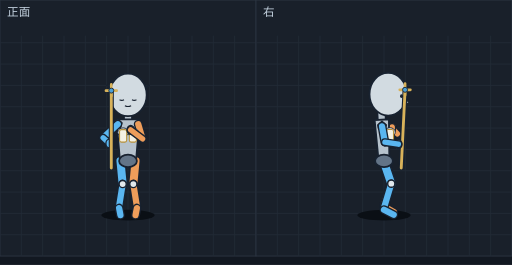
t = 0.00 s
t = 0.11 s: frame unchanged from t = 0.00 s, image omitted
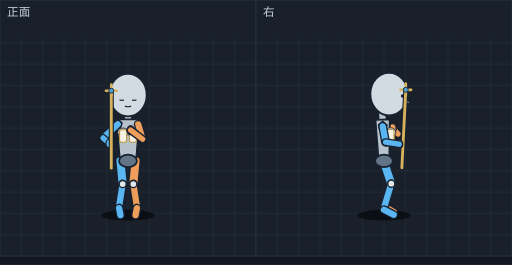
t = 0.23 s
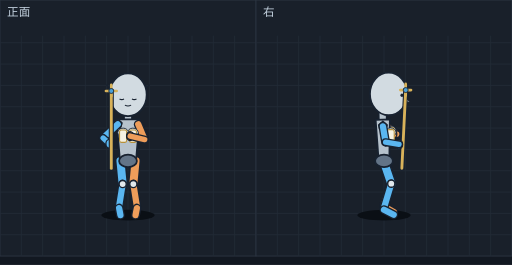
t = 0.35 s
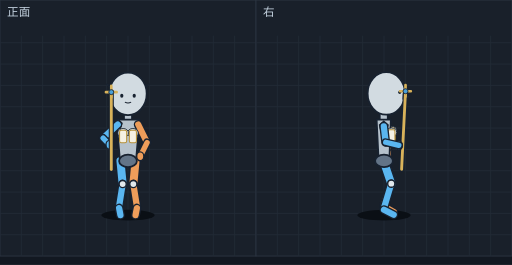
t = 0.48 s
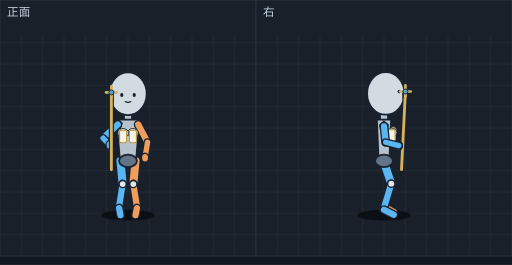
t = 0.51 s

The animated SVG that drew these frames (rendered in a browser with its animation timeline set to each time). Animation: 12 SMIL elements (animate=12); one cycle of 0.71 s, repeats indefinitely.

<svg xmlns="http://www.w3.org/2000/svg" viewBox="0 0 576 298" width="576" height="298" font-family="sans-serif"><rect width="576" height="298" fill="#121821"/><g transform="translate(0,0)"><rect width="288" height="288" fill="#19202a" stroke="#2c3542"/><line x1="24" y1="40" x2="24" y2="288" stroke="#222b37"/><line x1="48" y1="40" x2="48" y2="288" stroke="#222b37"/><line x1="72" y1="40" x2="72" y2="288" stroke="#222b37"/><line x1="96" y1="40" x2="96" y2="288" stroke="#222b37"/><line x1="120" y1="40" x2="120" y2="288" stroke="#222b37"/><line x1="144" y1="40" x2="144" y2="288" stroke="#222b37"/><line x1="168" y1="40" x2="168" y2="288" stroke="#222b37"/><line x1="192" y1="40" x2="192" y2="288" stroke="#222b37"/><line x1="216" y1="40" x2="216" y2="288" stroke="#222b37"/><line x1="240" y1="40" x2="240" y2="288" stroke="#222b37"/><line x1="264" y1="40" x2="264" y2="288" stroke="#222b37"/><line x1="0" y1="48" x2="288" y2="48" stroke="#222b37"/><line x1="0" y1="72" x2="288" y2="72" stroke="#222b37"/><line x1="0" y1="96" x2="288" y2="96" stroke="#222b37"/><line x1="0" y1="120" x2="288" y2="120" stroke="#222b37"/><line x1="0" y1="144" x2="288" y2="144" stroke="#222b37"/><line x1="0" y1="168" x2="288" y2="168" stroke="#222b37"/><line x1="0" y1="192" x2="288" y2="192" stroke="#222b37"/><line x1="0" y1="216" x2="288" y2="216" stroke="#222b37"/><line x1="0" y1="240" x2="288" y2="240" stroke="#222b37"/><line x1="0" y1="264" x2="288" y2="264" stroke="#222b37"/><text x="8" y="18" font-size="13" fill="#c4d2df">正面</text><g display="inline"><ellipse cx="144.0" cy="242" rx="30" ry="6" fill="#0a0f15"/><line x1="135.5" y1="181.0" x2="138.0" y2="207.0" stroke="#182230" stroke-width="12" stroke-linecap="round"/><line x1="135.5" y1="181.0" x2="138.0" y2="207.0" stroke="#5ab6f0" stroke-width="9" stroke-linecap="round"/><line x1="138.0" y1="207.0" x2="134.0" y2="232.0" stroke="#182230" stroke-width="10" stroke-linecap="round"/><line x1="138.0" y1="207.0" x2="134.0" y2="232.0" stroke="#5ab6f0" stroke-width="7" stroke-linecap="round"/><line x1="134.0" y1="234.0" x2="135.5" y2="242.0" stroke="#182230" stroke-width="10" stroke-linecap="round"/><line x1="134.0" y1="234.0" x2="135.5" y2="242.0" stroke="#5ab6f0" stroke-width="7" stroke-linecap="round"/><line x1="152.5" y1="181.0" x2="150.0" y2="207.0" stroke="#182230" stroke-width="12" stroke-linecap="round"/><line x1="152.5" y1="181.0" x2="150.0" y2="207.0" stroke="#ee9d5a" stroke-width="9" stroke-linecap="round"/><line x1="150.0" y1="207.0" x2="154.0" y2="232.0" stroke="#182230" stroke-width="10" stroke-linecap="round"/><line x1="150.0" y1="207.0" x2="154.0" y2="232.0" stroke="#ee9d5a" stroke-width="7" stroke-linecap="round"/><line x1="154.0" y1="234.0" x2="152.5" y2="242.0" stroke="#182230" stroke-width="10" stroke-linecap="round"/><line x1="154.0" y1="234.0" x2="152.5" y2="242.0" stroke="#ee9d5a" stroke-width="7" stroke-linecap="round"/><line x1="144.0" y1="125.0" x2="144.0" y2="144.2" stroke="#182230" stroke-width="10" stroke-linecap="round"/><line x1="144.0" y1="125.0" x2="144.0" y2="144.2" stroke="#b6c2cc" stroke-width="7" stroke-linecap="round"/><polygon points="157.0,134.2 131.0,134.2 135.0,181.0 153.0,181.0" fill="#b6c2cc" stroke="#182230" stroke-width="2" stroke-linejoin="round"/><ellipse cx="144.0" cy="181.0" rx="10" ry="7" fill="#637487" stroke="#182230" stroke-width="2"/><polygon points="132.5,133.7 137.5,138.2 135.5,144.2 128.5,142.7 127.5,138.2" fill="#246a9e" stroke="#182230" stroke-width="1.2"/><line x1="132.5" y1="139.7" x2="116.0" y2="155.0" stroke="#182230" stroke-width="10" stroke-linecap="round"/><line x1="132.5" y1="139.7" x2="116.0" y2="155.0" stroke="#5ab6f0" stroke-width="7" stroke-linecap="round"/><polygon points="153.0,103.1 168.0,95.8 153.0,108.5" fill="#f0d7c3" stroke="#182230" stroke-width="1.5" stroke-linejoin="round"/><polygon points="135.0,103.1 120.0,95.8 135.0,108.5" fill="#f0d7c3" stroke="#182230" stroke-width="1.5" stroke-linejoin="round"/><ellipse cx="144.0" cy="106.7" rx="21" ry="24" fill="#d2dbe1" stroke="#182230" stroke-width="2"/><path d="M134.5,112.1 Q137.0,113.5 139.5,112.1" fill="none" stroke="#182230" stroke-width="1.4"/><path d="M148.5,112.1 Q151.0,113.5 153.5,112.1" fill="none" stroke="#182230" stroke-width="1.4"/><path d="M140.5,118.9 Q144.0,120.7 147.5,118.9" fill="none" stroke="#182230" stroke-width="1.2"/><line x1="155.5" y1="139.7" x2="160.4" y2="156.1" stroke="#182230" stroke-width="10" stroke-linecap="round"/><line x1="155.5" y1="139.7" x2="160.4" y2="156.1" stroke="#ee9d5a" stroke-width="7" stroke-linecap="round"/><ellipse cx="138.0" cy="207.0" rx="4" ry="4" fill="#e1e8ec" stroke="#182230" stroke-width="1.5"/><ellipse cx="150.0" cy="207.0" rx="4" ry="4" fill="#e1e8ec" stroke="#182230" stroke-width="1.5"/><line x1="116.0" y1="155.0" x2="123.1" y2="161.4" stroke="#182230" stroke-width="9" stroke-linecap="round"/><line x1="116.0" y1="155.0" x2="123.1" y2="161.4" stroke="#5ab6f0" stroke-width="6" stroke-linecap="round"/><ellipse cx="149.5" cy="148.8" rx="6" ry="5" fill="#dfe4e8" stroke="#182230" stroke-width="1"/><rect x="145.5" y="145.8" width="8" height="14" rx="2" fill="#f5f1e3" stroke="#b8923a" stroke-width="1.2"/><ellipse cx="138.5" cy="148.8" rx="6" ry="5" fill="#dfe4e8" stroke="#182230" stroke-width="1"/><rect x="134.5" y="145.8" width="8" height="14" rx="2" fill="#f5f1e3" stroke="#b8923a" stroke-width="1.2"/><ellipse cx="147.0" cy="146.1" rx="4" ry="5" fill="#ee9d5a" stroke="#182230" stroke-width="1.5"/><line x1="160.4" y1="156.1" x2="147.0" y2="146.1" stroke="#182230" stroke-width="9" stroke-linecap="round"/><line x1="160.4" y1="156.1" x2="147.0" y2="146.1" stroke="#ee9d5a" stroke-width="6" stroke-linecap="round"/><ellipse cx="123.1" cy="161.4" rx="4" ry="5" fill="#5ab6f0" stroke="#182230" stroke-width="1.5"/><line x1="125.2" y1="189.0" x2="125.2" y2="101.9" stroke="#182230" stroke-width="5.7" stroke-linecap="round"/><line x1="125.2" y1="189.0" x2="125.2" y2="101.9" stroke="#d8b25a" stroke-width="3.2" stroke-linecap="round"/><path d="M119.2,101.9 H131.2 M125.2,94.9 V107.9" stroke="#d8b25a" stroke-width="3" stroke-linecap="round"/><circle cx="125.2" cy="101.9" r="2.8" fill="#4aa0d8" stroke="#182230" stroke-width="1"/><animate attributeName="display" values="inline;none;none;none;none;none" keyTimes="0.0000;0.2113;0.4225;0.5211;0.6197;0.7183" calcMode="discrete" dur="710ms" repeatCount="indefinite"/></g><g display="none"><ellipse cx="144.0" cy="242" rx="30" ry="6" fill="#0a0f15"/><line x1="135.5" y1="181.0" x2="138.0" y2="207.0" stroke="#182230" stroke-width="12" stroke-linecap="round"/><line x1="135.5" y1="181.0" x2="138.0" y2="207.0" stroke="#5ab6f0" stroke-width="9" stroke-linecap="round"/><line x1="138.0" y1="207.0" x2="134.0" y2="232.0" stroke="#182230" stroke-width="10" stroke-linecap="round"/><line x1="138.0" y1="207.0" x2="134.0" y2="232.0" stroke="#5ab6f0" stroke-width="7" stroke-linecap="round"/><line x1="134.0" y1="234.0" x2="135.5" y2="242.0" stroke="#182230" stroke-width="10" stroke-linecap="round"/><line x1="134.0" y1="234.0" x2="135.5" y2="242.0" stroke="#5ab6f0" stroke-width="7" stroke-linecap="round"/><line x1="152.5" y1="181.0" x2="150.0" y2="207.0" stroke="#182230" stroke-width="12" stroke-linecap="round"/><line x1="152.5" y1="181.0" x2="150.0" y2="207.0" stroke="#ee9d5a" stroke-width="9" stroke-linecap="round"/><line x1="150.0" y1="207.0" x2="154.0" y2="232.0" stroke="#182230" stroke-width="10" stroke-linecap="round"/><line x1="150.0" y1="207.0" x2="154.0" y2="232.0" stroke="#ee9d5a" stroke-width="7" stroke-linecap="round"/><line x1="154.0" y1="234.0" x2="152.5" y2="242.0" stroke="#182230" stroke-width="10" stroke-linecap="round"/><line x1="154.0" y1="234.0" x2="152.5" y2="242.0" stroke="#ee9d5a" stroke-width="7" stroke-linecap="round"/><line x1="144.0" y1="125.2" x2="144.0" y2="144.3" stroke="#182230" stroke-width="10" stroke-linecap="round"/><line x1="144.0" y1="125.2" x2="144.0" y2="144.3" stroke="#b6c2cc" stroke-width="7" stroke-linecap="round"/><polygon points="157.0,134.3 131.0,134.3 135.0,181.0 153.0,181.0" fill="#b6c2cc" stroke="#182230" stroke-width="2" stroke-linejoin="round"/><ellipse cx="144.0" cy="181.0" rx="10" ry="7" fill="#637487" stroke="#182230" stroke-width="2"/><polygon points="132.5,133.8 137.5,138.3 135.5,144.3 128.5,142.8 127.5,138.3" fill="#246a9e" stroke="#182230" stroke-width="1.2"/><line x1="132.5" y1="139.8" x2="116.0" y2="155.1" stroke="#182230" stroke-width="10" stroke-linecap="round"/><line x1="132.5" y1="139.8" x2="116.0" y2="155.1" stroke="#5ab6f0" stroke-width="7" stroke-linecap="round"/><line x1="155.5" y1="139.8" x2="160.4" y2="156.4" stroke="#182230" stroke-width="10" stroke-linecap="round"/><line x1="155.5" y1="139.8" x2="160.4" y2="156.4" stroke="#ee9d5a" stroke-width="7" stroke-linecap="round"/><polygon points="153.0,103.2 168.0,95.9 153.0,108.7" fill="#f0d7c3" stroke="#182230" stroke-width="1.5" stroke-linejoin="round"/><polygon points="135.0,103.2 120.0,95.9 135.0,108.7" fill="#f0d7c3" stroke="#182230" stroke-width="1.5" stroke-linejoin="round"/><ellipse cx="144.0" cy="106.9" rx="21" ry="24" fill="#d2dbe1" stroke="#182230" stroke-width="2"/><path d="M134.5,112.2 Q137.0,113.7 139.5,112.2" fill="none" stroke="#182230" stroke-width="1.4"/><path d="M148.5,112.2 Q151.0,113.7 153.5,112.2" fill="none" stroke="#182230" stroke-width="1.4"/><path d="M140.5,119.1 Q144.0,120.9 147.5,119.1" fill="none" stroke="#182230" stroke-width="1.2"/><ellipse cx="138.0" cy="207.0" rx="4" ry="4" fill="#e1e8ec" stroke="#182230" stroke-width="1.5"/><ellipse cx="150.0" cy="207.0" rx="4" ry="4" fill="#e1e8ec" stroke="#182230" stroke-width="1.5"/><ellipse cx="149.5" cy="149.0" rx="6" ry="5" fill="#dfe4e8" stroke="#182230" stroke-width="1"/><rect x="145.5" y="146.0" width="8" height="14" rx="2" fill="#f5f1e3" stroke="#b8923a" stroke-width="1.2"/><ellipse cx="138.5" cy="149.0" rx="6" ry="5" fill="#dfe4e8" stroke="#182230" stroke-width="1"/><rect x="134.5" y="146.0" width="8" height="14" rx="2" fill="#f5f1e3" stroke="#b8923a" stroke-width="1.2"/><line x1="116.0" y1="155.1" x2="123.1" y2="161.5" stroke="#182230" stroke-width="9" stroke-linecap="round"/><line x1="116.0" y1="155.1" x2="123.1" y2="161.5" stroke="#5ab6f0" stroke-width="6" stroke-linecap="round"/><ellipse cx="147.0" cy="146.4" rx="4" ry="5" fill="#ee9d5a" stroke="#182230" stroke-width="1.5"/><line x1="160.4" y1="156.4" x2="147.0" y2="146.4" stroke="#182230" stroke-width="9" stroke-linecap="round"/><line x1="160.4" y1="156.4" x2="147.0" y2="146.4" stroke="#ee9d5a" stroke-width="6" stroke-linecap="round"/><ellipse cx="123.1" cy="161.5" rx="4" ry="5" fill="#5ab6f0" stroke="#182230" stroke-width="1.5"/><line x1="125.2" y1="189.1" x2="125.2" y2="102.0" stroke="#182230" stroke-width="5.7" stroke-linecap="round"/><line x1="125.2" y1="189.1" x2="125.2" y2="102.0" stroke="#d8b25a" stroke-width="3.2" stroke-linecap="round"/><path d="M119.2,102.0 H131.2 M125.2,95.0 V108.0" stroke="#d8b25a" stroke-width="3" stroke-linecap="round"/><circle cx="125.2" cy="102.0" r="2.8" fill="#4aa0d8" stroke="#182230" stroke-width="1"/><animate attributeName="display" values="none;inline;none;none;none;none" keyTimes="0.0000;0.2113;0.4225;0.5211;0.6197;0.7183" calcMode="discrete" dur="710ms" repeatCount="indefinite"/></g><g display="none"><ellipse cx="144.0" cy="242" rx="30" ry="6" fill="#0a0f15"/><line x1="135.5" y1="181.0" x2="138.0" y2="207.0" stroke="#182230" stroke-width="12" stroke-linecap="round"/><line x1="135.5" y1="181.0" x2="138.0" y2="207.0" stroke="#5ab6f0" stroke-width="9" stroke-linecap="round"/><line x1="138.0" y1="207.0" x2="134.0" y2="232.0" stroke="#182230" stroke-width="10" stroke-linecap="round"/><line x1="138.0" y1="207.0" x2="134.0" y2="232.0" stroke="#5ab6f0" stroke-width="7" stroke-linecap="round"/><line x1="134.0" y1="234.0" x2="135.5" y2="242.0" stroke="#182230" stroke-width="10" stroke-linecap="round"/><line x1="134.0" y1="234.0" x2="135.5" y2="242.0" stroke="#5ab6f0" stroke-width="7" stroke-linecap="round"/><line x1="152.5" y1="181.0" x2="150.0" y2="207.0" stroke="#182230" stroke-width="12" stroke-linecap="round"/><line x1="152.5" y1="181.0" x2="150.0" y2="207.0" stroke="#ee9d5a" stroke-width="9" stroke-linecap="round"/><line x1="150.0" y1="207.0" x2="154.0" y2="232.0" stroke="#182230" stroke-width="10" stroke-linecap="round"/><line x1="150.0" y1="207.0" x2="154.0" y2="232.0" stroke="#ee9d5a" stroke-width="7" stroke-linecap="round"/><line x1="154.0" y1="234.0" x2="152.5" y2="242.0" stroke="#182230" stroke-width="10" stroke-linecap="round"/><line x1="154.0" y1="234.0" x2="152.5" y2="242.0" stroke="#ee9d5a" stroke-width="7" stroke-linecap="round"/><line x1="144.0" y1="125.2" x2="144.0" y2="144.3" stroke="#182230" stroke-width="10" stroke-linecap="round"/><line x1="144.0" y1="125.2" x2="144.0" y2="144.3" stroke="#b6c2cc" stroke-width="7" stroke-linecap="round"/><polygon points="157.0,134.3 131.0,134.3 135.0,181.0 153.0,181.0" fill="#b6c2cc" stroke="#182230" stroke-width="2" stroke-linejoin="round"/><ellipse cx="144.0" cy="181.0" rx="10" ry="7" fill="#637487" stroke="#182230" stroke-width="2"/><polygon points="132.5,133.8 137.5,138.3 135.5,144.3 128.5,142.8 127.5,138.3" fill="#246a9e" stroke="#182230" stroke-width="1.2"/><line x1="132.5" y1="139.8" x2="116.0" y2="155.2" stroke="#182230" stroke-width="10" stroke-linecap="round"/><line x1="132.5" y1="139.8" x2="116.0" y2="155.2" stroke="#5ab6f0" stroke-width="7" stroke-linecap="round"/><line x1="155.5" y1="139.8" x2="162.8" y2="157.0" stroke="#182230" stroke-width="10" stroke-linecap="round"/><line x1="155.5" y1="139.8" x2="162.8" y2="157.0" stroke="#ee9d5a" stroke-width="7" stroke-linecap="round"/><polygon points="153.0,102.8 168.0,95.6 153.0,108.4" fill="#f0d7c3" stroke="#182230" stroke-width="1.5" stroke-linejoin="round"/><polygon points="135.0,102.8 120.0,95.6 135.0,108.4" fill="#f0d7c3" stroke="#182230" stroke-width="1.5" stroke-linejoin="round"/><ellipse cx="144.0" cy="106.5" rx="21" ry="24" fill="#d2dbe1" stroke="#182230" stroke-width="2"/><path d="M134.5,111.3 Q137.0,112.8 139.5,111.3" fill="none" stroke="#182230" stroke-width="1.4"/><path d="M148.5,111.3 Q151.0,112.8 153.5,111.3" fill="none" stroke="#182230" stroke-width="1.4"/><path d="M140.5,118.2 Q144.0,120.1 147.5,118.2" fill="none" stroke="#182230" stroke-width="1.2"/><ellipse cx="138.0" cy="207.0" rx="4" ry="4" fill="#e1e8ec" stroke="#182230" stroke-width="1.5"/><ellipse cx="150.0" cy="207.0" rx="4" ry="4" fill="#e1e8ec" stroke="#182230" stroke-width="1.5"/><line x1="116.0" y1="155.2" x2="123.1" y2="161.7" stroke="#182230" stroke-width="9" stroke-linecap="round"/><line x1="116.0" y1="155.2" x2="123.1" y2="161.7" stroke="#5ab6f0" stroke-width="6" stroke-linecap="round"/><ellipse cx="149.5" cy="149.1" rx="6" ry="5" fill="#dfe4e8" stroke="#182230" stroke-width="1"/><rect x="145.5" y="146.1" width="8" height="14" rx="2" fill="#f5f1e3" stroke="#b8923a" stroke-width="1.2"/><ellipse cx="138.5" cy="149.1" rx="6" ry="5" fill="#dfe4e8" stroke="#182230" stroke-width="1"/><rect x="134.5" y="146.1" width="8" height="14" rx="2" fill="#f5f1e3" stroke="#b8923a" stroke-width="1.2"/><ellipse cx="146.4" cy="153.0" rx="4" ry="5" fill="#ee9d5a" stroke="#182230" stroke-width="1.5"/><line x1="162.8" y1="157.0" x2="146.4" y2="153.0" stroke="#182230" stroke-width="9" stroke-linecap="round"/><line x1="162.8" y1="157.0" x2="146.4" y2="153.0" stroke="#ee9d5a" stroke-width="6" stroke-linecap="round"/><ellipse cx="123.1" cy="161.7" rx="4" ry="5" fill="#5ab6f0" stroke="#182230" stroke-width="1.5"/><line x1="125.2" y1="189.4" x2="125.2" y2="102.3" stroke="#182230" stroke-width="5.7" stroke-linecap="round"/><line x1="125.2" y1="189.4" x2="125.2" y2="102.3" stroke="#d8b25a" stroke-width="3.2" stroke-linecap="round"/><path d="M119.2,102.3 H131.2 M125.2,95.3 V108.3" stroke="#d8b25a" stroke-width="3" stroke-linecap="round"/><circle cx="125.2" cy="102.3" r="2.8" fill="#4aa0d8" stroke="#182230" stroke-width="1"/><animate attributeName="display" values="none;none;inline;none;none;none" keyTimes="0.0000;0.2113;0.4225;0.5211;0.6197;0.7183" calcMode="discrete" dur="710ms" repeatCount="indefinite"/></g><g display="none"><ellipse cx="144.0" cy="242" rx="30" ry="6" fill="#0a0f15"/><line x1="135.5" y1="181.0" x2="138.0" y2="207.0" stroke="#182230" stroke-width="12" stroke-linecap="round"/><line x1="135.5" y1="181.0" x2="138.0" y2="207.0" stroke="#5ab6f0" stroke-width="9" stroke-linecap="round"/><line x1="138.0" y1="207.0" x2="134.0" y2="232.0" stroke="#182230" stroke-width="10" stroke-linecap="round"/><line x1="138.0" y1="207.0" x2="134.0" y2="232.0" stroke="#5ab6f0" stroke-width="7" stroke-linecap="round"/><line x1="134.0" y1="234.0" x2="135.5" y2="242.0" stroke="#182230" stroke-width="10" stroke-linecap="round"/><line x1="134.0" y1="234.0" x2="135.5" y2="242.0" stroke="#5ab6f0" stroke-width="7" stroke-linecap="round"/><line x1="152.5" y1="181.0" x2="150.0" y2="207.0" stroke="#182230" stroke-width="12" stroke-linecap="round"/><line x1="152.5" y1="181.0" x2="150.0" y2="207.0" stroke="#ee9d5a" stroke-width="9" stroke-linecap="round"/><line x1="150.0" y1="207.0" x2="154.0" y2="232.0" stroke="#182230" stroke-width="10" stroke-linecap="round"/><line x1="150.0" y1="207.0" x2="154.0" y2="232.0" stroke="#ee9d5a" stroke-width="7" stroke-linecap="round"/><line x1="154.0" y1="234.0" x2="152.5" y2="242.0" stroke="#182230" stroke-width="10" stroke-linecap="round"/><line x1="154.0" y1="234.0" x2="152.5" y2="242.0" stroke="#ee9d5a" stroke-width="7" stroke-linecap="round"/><line x1="144.0" y1="125.3" x2="144.0" y2="144.4" stroke="#182230" stroke-width="10" stroke-linecap="round"/><line x1="144.0" y1="125.3" x2="144.0" y2="144.4" stroke="#b6c2cc" stroke-width="7" stroke-linecap="round"/><polygon points="157.0,134.4 131.0,134.4 135.0,181.0 153.0,181.0" fill="#b6c2cc" stroke="#182230" stroke-width="2" stroke-linejoin="round"/><ellipse cx="144.0" cy="181.0" rx="10" ry="7" fill="#637487" stroke="#182230" stroke-width="2"/><polygon points="132.5,133.9 137.5,138.4 135.5,144.4 128.5,142.9 127.5,138.4" fill="#246a9e" stroke="#182230" stroke-width="1.2"/><line x1="132.5" y1="139.9" x2="116.0" y2="155.2" stroke="#182230" stroke-width="10" stroke-linecap="round"/><line x1="132.5" y1="139.9" x2="116.0" y2="155.2" stroke="#5ab6f0" stroke-width="7" stroke-linecap="round"/><line x1="155.5" y1="139.9" x2="166.0" y2="158.1" stroke="#182230" stroke-width="10" stroke-linecap="round"/><line x1="155.5" y1="139.9" x2="166.0" y2="158.1" stroke="#ee9d5a" stroke-width="7" stroke-linecap="round"/><polygon points="153.0,102.0 168.0,95.0 153.0,107.8" fill="#f0d7c3" stroke="#182230" stroke-width="1.5" stroke-linejoin="round"/><polygon points="135.0,102.0 120.0,95.0 135.0,107.8" fill="#f0d7c3" stroke="#182230" stroke-width="1.5" stroke-linejoin="round"/><ellipse cx="144.0" cy="105.9" rx="21" ry="24" fill="#d2dbe1" stroke="#182230" stroke-width="2"/><ellipse cx="137.0" cy="109.4" rx="1.8" ry="2.2" fill="#182230"/><ellipse cx="151.0" cy="109.4" rx="1.8" ry="2.2" fill="#182230"/><path d="M140.5,116.5 Q144.0,118.4 147.5,116.5" fill="none" stroke="#182230" stroke-width="1.2"/><ellipse cx="138.0" cy="207.0" rx="4" ry="4" fill="#e1e8ec" stroke="#182230" stroke-width="1.5"/><ellipse cx="150.0" cy="207.0" rx="4" ry="4" fill="#e1e8ec" stroke="#182230" stroke-width="1.5"/><line x1="116.0" y1="155.2" x2="123.1" y2="162.3" stroke="#182230" stroke-width="9" stroke-linecap="round"/><line x1="116.0" y1="155.2" x2="123.1" y2="162.3" stroke="#5ab6f0" stroke-width="6" stroke-linecap="round"/><ellipse cx="151.5" cy="167.1" rx="4" ry="5" fill="#ee9d5a" stroke="#182230" stroke-width="1.5"/><ellipse cx="149.5" cy="149.3" rx="6" ry="5" fill="#dfe4e8" stroke="#182230" stroke-width="1"/><rect x="145.5" y="146.3" width="8" height="14" rx="2" fill="#f5f1e3" stroke="#b8923a" stroke-width="1.2"/><ellipse cx="138.5" cy="149.3" rx="6" ry="5" fill="#dfe4e8" stroke="#182230" stroke-width="1"/><rect x="134.5" y="146.3" width="8" height="14" rx="2" fill="#f5f1e3" stroke="#b8923a" stroke-width="1.2"/><line x1="166.0" y1="158.1" x2="151.5" y2="167.1" stroke="#182230" stroke-width="9" stroke-linecap="round"/><line x1="166.0" y1="158.1" x2="151.5" y2="167.1" stroke="#ee9d5a" stroke-width="6" stroke-linecap="round"/><ellipse cx="123.1" cy="162.3" rx="4" ry="5" fill="#5ab6f0" stroke="#182230" stroke-width="1.5"/><line x1="125.2" y1="190.0" x2="125.2" y2="102.9" stroke="#182230" stroke-width="5.7" stroke-linecap="round"/><line x1="125.2" y1="190.0" x2="125.2" y2="102.9" stroke="#d8b25a" stroke-width="3.2" stroke-linecap="round"/><path d="M119.2,102.9 H131.2 M125.2,95.9 V108.9" stroke="#d8b25a" stroke-width="3" stroke-linecap="round"/><circle cx="125.2" cy="102.9" r="2.8" fill="#4aa0d8" stroke="#182230" stroke-width="1"/><animate attributeName="display" values="none;none;none;inline;none;none" keyTimes="0.0000;0.2113;0.4225;0.5211;0.6197;0.7183" calcMode="discrete" dur="710ms" repeatCount="indefinite"/></g><g display="none"><ellipse cx="144.0" cy="242" rx="30" ry="6" fill="#0a0f15"/><line x1="135.5" y1="181.0" x2="138.0" y2="207.0" stroke="#182230" stroke-width="12" stroke-linecap="round"/><line x1="135.5" y1="181.0" x2="138.0" y2="207.0" stroke="#5ab6f0" stroke-width="9" stroke-linecap="round"/><line x1="138.0" y1="207.0" x2="134.0" y2="232.0" stroke="#182230" stroke-width="10" stroke-linecap="round"/><line x1="138.0" y1="207.0" x2="134.0" y2="232.0" stroke="#5ab6f0" stroke-width="7" stroke-linecap="round"/><line x1="134.0" y1="234.0" x2="135.5" y2="242.0" stroke="#182230" stroke-width="10" stroke-linecap="round"/><line x1="134.0" y1="234.0" x2="135.5" y2="242.0" stroke="#5ab6f0" stroke-width="7" stroke-linecap="round"/><line x1="152.5" y1="181.0" x2="150.0" y2="207.0" stroke="#182230" stroke-width="12" stroke-linecap="round"/><line x1="152.5" y1="181.0" x2="150.0" y2="207.0" stroke="#ee9d5a" stroke-width="9" stroke-linecap="round"/><line x1="150.0" y1="207.0" x2="154.0" y2="232.0" stroke="#182230" stroke-width="10" stroke-linecap="round"/><line x1="150.0" y1="207.0" x2="154.0" y2="232.0" stroke="#ee9d5a" stroke-width="7" stroke-linecap="round"/><line x1="154.0" y1="234.0" x2="152.5" y2="242.0" stroke="#182230" stroke-width="10" stroke-linecap="round"/><line x1="154.0" y1="234.0" x2="152.5" y2="242.0" stroke="#ee9d5a" stroke-width="7" stroke-linecap="round"/><line x1="144.0" y1="125.4" x2="144.0" y2="144.5" stroke="#182230" stroke-width="10" stroke-linecap="round"/><line x1="144.0" y1="125.4" x2="144.0" y2="144.5" stroke="#b6c2cc" stroke-width="7" stroke-linecap="round"/><polygon points="157.0,134.5 131.0,134.5 135.0,181.0 153.0,181.0" fill="#b6c2cc" stroke="#182230" stroke-width="2" stroke-linejoin="round"/><ellipse cx="144.0" cy="181.0" rx="10" ry="7" fill="#637487" stroke="#182230" stroke-width="2"/><polygon points="132.5,134.0 137.5,138.5 135.5,144.5 128.5,143.0 127.5,138.5" fill="#246a9e" stroke="#182230" stroke-width="1.2"/><line x1="132.5" y1="140.0" x2="116.0" y2="155.3" stroke="#182230" stroke-width="10" stroke-linecap="round"/><line x1="132.5" y1="140.0" x2="116.0" y2="155.3" stroke="#5ab6f0" stroke-width="7" stroke-linecap="round"/><line x1="155.5" y1="140.0" x2="165.5" y2="160.3" stroke="#182230" stroke-width="10" stroke-linecap="round"/><line x1="155.5" y1="140.0" x2="165.5" y2="160.3" stroke="#ee9d5a" stroke-width="7" stroke-linecap="round"/><polygon points="153.0,101.5 168.0,94.7 153.0,107.5" fill="#f0d7c3" stroke="#182230" stroke-width="1.5" stroke-linejoin="round"/><polygon points="135.0,101.5 120.0,94.7 135.0,107.5" fill="#f0d7c3" stroke="#182230" stroke-width="1.5" stroke-linejoin="round"/><ellipse cx="144.0" cy="105.5" rx="21" ry="24" fill="#d2dbe1" stroke="#182230" stroke-width="2"/><ellipse cx="137.0" cy="107.6" rx="1.8" ry="2.2" fill="#182230"/><ellipse cx="151.0" cy="107.6" rx="1.8" ry="2.2" fill="#182230"/><path d="M140.5,114.8 Q144.0,116.8 147.5,114.8" fill="none" stroke="#182230" stroke-width="1.2"/><line x1="165.5" y1="160.3" x2="157.8" y2="175.8" stroke="#182230" stroke-width="9" stroke-linecap="round"/><line x1="165.5" y1="160.3" x2="157.8" y2="175.8" stroke="#ee9d5a" stroke-width="6" stroke-linecap="round"/><ellipse cx="157.8" cy="175.8" rx="4" ry="5" fill="#ee9d5a" stroke="#182230" stroke-width="1.5"/><ellipse cx="138.0" cy="207.0" rx="4" ry="4" fill="#e1e8ec" stroke="#182230" stroke-width="1.5"/><ellipse cx="150.0" cy="207.0" rx="4" ry="4" fill="#e1e8ec" stroke="#182230" stroke-width="1.5"/><line x1="116.0" y1="155.3" x2="123.2" y2="162.8" stroke="#182230" stroke-width="9" stroke-linecap="round"/><line x1="116.0" y1="155.3" x2="123.2" y2="162.8" stroke="#5ab6f0" stroke-width="6" stroke-linecap="round"/><ellipse cx="149.5" cy="149.5" rx="6" ry="5" fill="#dfe4e8" stroke="#182230" stroke-width="1"/><rect x="145.5" y="146.5" width="8" height="14" rx="2" fill="#f5f1e3" stroke="#b8923a" stroke-width="1.2"/><ellipse cx="138.5" cy="149.5" rx="6" ry="5" fill="#dfe4e8" stroke="#182230" stroke-width="1"/><rect x="134.5" y="146.5" width="8" height="14" rx="2" fill="#f5f1e3" stroke="#b8923a" stroke-width="1.2"/><ellipse cx="123.2" cy="162.8" rx="4" ry="5" fill="#5ab6f0" stroke="#182230" stroke-width="1.5"/><line x1="125.2" y1="190.7" x2="125.2" y2="103.6" stroke="#182230" stroke-width="5.7" stroke-linecap="round"/><line x1="125.2" y1="190.7" x2="125.2" y2="103.6" stroke="#d8b25a" stroke-width="3.2" stroke-linecap="round"/><path d="M119.2,103.6 H131.2 M125.2,96.6 V109.6" stroke="#d8b25a" stroke-width="3" stroke-linecap="round"/><circle cx="125.2" cy="103.6" r="2.8" fill="#4aa0d8" stroke="#182230" stroke-width="1"/><animate attributeName="display" values="none;none;none;none;inline;none" keyTimes="0.0000;0.2113;0.4225;0.5211;0.6197;0.7183" calcMode="discrete" dur="710ms" repeatCount="indefinite"/></g><g display="none"><ellipse cx="144.0" cy="242" rx="30" ry="6" fill="#0a0f15"/><line x1="135.5" y1="181.0" x2="138.0" y2="207.0" stroke="#182230" stroke-width="12" stroke-linecap="round"/><line x1="135.5" y1="181.0" x2="138.0" y2="207.0" stroke="#5ab6f0" stroke-width="9" stroke-linecap="round"/><line x1="138.0" y1="207.0" x2="134.0" y2="232.0" stroke="#182230" stroke-width="10" stroke-linecap="round"/><line x1="138.0" y1="207.0" x2="134.0" y2="232.0" stroke="#5ab6f0" stroke-width="7" stroke-linecap="round"/><line x1="134.0" y1="234.0" x2="135.5" y2="242.0" stroke="#182230" stroke-width="10" stroke-linecap="round"/><line x1="134.0" y1="234.0" x2="135.5" y2="242.0" stroke="#5ab6f0" stroke-width="7" stroke-linecap="round"/><line x1="152.5" y1="181.0" x2="150.0" y2="207.0" stroke="#182230" stroke-width="12" stroke-linecap="round"/><line x1="152.5" y1="181.0" x2="150.0" y2="207.0" stroke="#ee9d5a" stroke-width="9" stroke-linecap="round"/><line x1="150.0" y1="207.0" x2="154.0" y2="232.0" stroke="#182230" stroke-width="10" stroke-linecap="round"/><line x1="150.0" y1="207.0" x2="154.0" y2="232.0" stroke="#ee9d5a" stroke-width="7" stroke-linecap="round"/><line x1="154.0" y1="234.0" x2="152.5" y2="242.0" stroke="#182230" stroke-width="10" stroke-linecap="round"/><line x1="154.0" y1="234.0" x2="152.5" y2="242.0" stroke="#ee9d5a" stroke-width="7" stroke-linecap="round"/><line x1="144.0" y1="125.5" x2="144.0" y2="144.5" stroke="#182230" stroke-width="10" stroke-linecap="round"/><line x1="144.0" y1="125.5" x2="144.0" y2="144.5" stroke="#b6c2cc" stroke-width="7" stroke-linecap="round"/><polygon points="157.0,134.5 131.0,134.5 135.0,181.0 153.0,181.0" fill="#b6c2cc" stroke="#182230" stroke-width="2" stroke-linejoin="round"/><ellipse cx="144.0" cy="181.0" rx="10" ry="7" fill="#637487" stroke="#182230" stroke-width="2"/><polygon points="132.5,134.0 137.5,138.5 135.5,144.5 128.5,143.0 127.5,138.5" fill="#246a9e" stroke="#182230" stroke-width="1.2"/><line x1="155.5" y1="140.0" x2="166.0" y2="160.0" stroke="#182230" stroke-width="10" stroke-linecap="round"/><line x1="155.5" y1="140.0" x2="166.0" y2="160.0" stroke="#ee9d5a" stroke-width="7" stroke-linecap="round"/><line x1="132.5" y1="140.0" x2="116.0" y2="155.3" stroke="#182230" stroke-width="10" stroke-linecap="round"/><line x1="132.5" y1="140.0" x2="116.0" y2="155.3" stroke="#5ab6f0" stroke-width="7" stroke-linecap="round"/><line x1="166.0" y1="160.0" x2="163.2" y2="177.3" stroke="#182230" stroke-width="9" stroke-linecap="round"/><line x1="166.0" y1="160.0" x2="163.2" y2="177.3" stroke="#ee9d5a" stroke-width="6" stroke-linecap="round"/><polygon points="153.0,101.4 168.0,94.6 153.0,107.4" fill="#f0d7c3" stroke="#182230" stroke-width="1.5" stroke-linejoin="round"/><polygon points="135.0,101.4 120.0,94.6 135.0,107.4" fill="#f0d7c3" stroke="#182230" stroke-width="1.5" stroke-linejoin="round"/><ellipse cx="144.0" cy="105.4" rx="21" ry="24" fill="#d2dbe1" stroke="#182230" stroke-width="2"/><ellipse cx="137.0" cy="106.9" rx="1.8" ry="2.2" fill="#182230"/><ellipse cx="151.0" cy="106.9" rx="1.8" ry="2.2" fill="#182230"/><path d="M140.5,114.1 Q144.0,116.1 147.5,114.1" fill="none" stroke="#182230" stroke-width="1.2"/><ellipse cx="163.2" cy="177.3" rx="4" ry="5" fill="#ee9d5a" stroke="#182230" stroke-width="1.5"/><ellipse cx="138.0" cy="207.0" rx="4" ry="4" fill="#e1e8ec" stroke="#182230" stroke-width="1.5"/><ellipse cx="150.0" cy="207.0" rx="4" ry="4" fill="#e1e8ec" stroke="#182230" stroke-width="1.5"/><line x1="116.0" y1="155.3" x2="123.2" y2="163.0" stroke="#182230" stroke-width="9" stroke-linecap="round"/><line x1="116.0" y1="155.3" x2="123.2" y2="163.0" stroke="#5ab6f0" stroke-width="6" stroke-linecap="round"/><ellipse cx="149.5" cy="149.5" rx="6" ry="5" fill="#dfe4e8" stroke="#182230" stroke-width="1"/><rect x="145.5" y="146.5" width="8" height="14" rx="2" fill="#f5f1e3" stroke="#b8923a" stroke-width="1.2"/><ellipse cx="138.5" cy="149.5" rx="6" ry="5" fill="#dfe4e8" stroke="#182230" stroke-width="1"/><rect x="134.5" y="146.5" width="8" height="14" rx="2" fill="#f5f1e3" stroke="#b8923a" stroke-width="1.2"/><ellipse cx="123.2" cy="163.0" rx="4" ry="5" fill="#5ab6f0" stroke="#182230" stroke-width="1.5"/><line x1="125.3" y1="191.0" x2="125.3" y2="103.9" stroke="#182230" stroke-width="5.7" stroke-linecap="round"/><line x1="125.3" y1="191.0" x2="125.3" y2="103.9" stroke="#d8b25a" stroke-width="3.2" stroke-linecap="round"/><path d="M119.3,103.9 H131.3 M125.3,96.9 V109.9" stroke="#d8b25a" stroke-width="3" stroke-linecap="round"/><circle cx="125.3" cy="103.9" r="2.8" fill="#4aa0d8" stroke="#182230" stroke-width="1"/><animate attributeName="display" values="none;none;none;none;none;inline" keyTimes="0.0000;0.2113;0.4225;0.5211;0.6197;0.7183" calcMode="discrete" dur="710ms" repeatCount="indefinite"/></g></g><g transform="translate(288,0)"><rect width="288" height="288" fill="#19202a" stroke="#2c3542"/><line x1="24" y1="40" x2="24" y2="288" stroke="#222b37"/><line x1="48" y1="40" x2="48" y2="288" stroke="#222b37"/><line x1="72" y1="40" x2="72" y2="288" stroke="#222b37"/><line x1="96" y1="40" x2="96" y2="288" stroke="#222b37"/><line x1="120" y1="40" x2="120" y2="288" stroke="#222b37"/><line x1="144" y1="40" x2="144" y2="288" stroke="#222b37"/><line x1="168" y1="40" x2="168" y2="288" stroke="#222b37"/><line x1="192" y1="40" x2="192" y2="288" stroke="#222b37"/><line x1="216" y1="40" x2="216" y2="288" stroke="#222b37"/><line x1="240" y1="40" x2="240" y2="288" stroke="#222b37"/><line x1="264" y1="40" x2="264" y2="288" stroke="#222b37"/><line x1="0" y1="48" x2="288" y2="48" stroke="#222b37"/><line x1="0" y1="72" x2="288" y2="72" stroke="#222b37"/><line x1="0" y1="96" x2="288" y2="96" stroke="#222b37"/><line x1="0" y1="120" x2="288" y2="120" stroke="#222b37"/><line x1="0" y1="144" x2="288" y2="144" stroke="#222b37"/><line x1="0" y1="168" x2="288" y2="168" stroke="#222b37"/><line x1="0" y1="192" x2="288" y2="192" stroke="#222b37"/><line x1="0" y1="216" x2="288" y2="216" stroke="#222b37"/><line x1="0" y1="240" x2="288" y2="240" stroke="#222b37"/><line x1="0" y1="264" x2="288" y2="264" stroke="#222b37"/><text x="8" y="18" font-size="13" fill="#c4d2df">右</text><g display="inline"><ellipse cx="144.0" cy="242" rx="30" ry="6" fill="#0a0f15"/><line x1="141.8" y1="138.0" x2="159.1" y2="150.5" stroke="#182230" stroke-width="10" stroke-linecap="round"/><line x1="141.8" y1="138.0" x2="159.1" y2="150.5" stroke="#ee9d5a" stroke-width="7" stroke-linecap="round"/><line x1="159.1" y1="150.5" x2="153.1" y2="143.9" stroke="#182230" stroke-width="9" stroke-linecap="round"/><line x1="159.1" y1="150.5" x2="153.1" y2="143.9" stroke="#ee9d5a" stroke-width="6" stroke-linecap="round"/><line x1="144.0" y1="232.2" x2="154.9" y2="238.5" stroke="#182230" stroke-width="10" stroke-linecap="round"/><line x1="144.0" y1="232.2" x2="154.9" y2="238.5" stroke="#ee9d5a" stroke-width="7" stroke-linecap="round"/><line x1="152.2" y1="204.5" x2="144.0" y2="230.2" stroke="#182230" stroke-width="10" stroke-linecap="round"/><line x1="152.2" y1="204.5" x2="144.0" y2="230.2" stroke="#ee9d5a" stroke-width="7" stroke-linecap="round"/><line x1="144.0" y1="179.5" x2="152.2" y2="204.5" stroke="#182230" stroke-width="12" stroke-linecap="round"/><line x1="144.0" y1="179.5" x2="152.2" y2="204.5" stroke="#ee9d5a" stroke-width="9" stroke-linecap="round"/><ellipse cx="152.2" cy="204.5" rx="4" ry="4" fill="#e1e8ec" stroke="#182230" stroke-width="1.5"/><ellipse cx="150.7" cy="146.6" rx="6" ry="5" fill="#dfe4e8" stroke="#182230" stroke-width="1"/><rect x="146.7" y="143.6" width="8" height="14" rx="2" fill="#f5f1e3" stroke="#b8923a" stroke-width="1.2"/><ellipse cx="153.1" cy="143.9" rx="4" ry="5" fill="#ee9d5a" stroke="#182230" stroke-width="1.5"/><line x1="144.0" y1="182.5" x2="152.2" y2="206.6" stroke="#182230" stroke-width="12" stroke-linecap="round"/><line x1="144.0" y1="182.5" x2="152.2" y2="206.6" stroke="#5ab6f0" stroke-width="9" stroke-linecap="round"/><line x1="152.2" y1="206.6" x2="144.0" y2="233.8" stroke="#182230" stroke-width="10" stroke-linecap="round"/><line x1="152.2" y1="206.6" x2="144.0" y2="233.8" stroke="#5ab6f0" stroke-width="7" stroke-linecap="round"/><line x1="144.0" y1="235.8" x2="154.9" y2="241.5" stroke="#182230" stroke-width="10" stroke-linecap="round"/><line x1="144.0" y1="235.8" x2="154.9" y2="241.5" stroke="#5ab6f0" stroke-width="7" stroke-linecap="round"/><ellipse cx="152.2" cy="206.6" rx="4" ry="4" fill="#e1e8ec" stroke="#182230" stroke-width="1.5"/><line x1="141.0" y1="125.6" x2="142.1" y2="144.6" stroke="#182230" stroke-width="10" stroke-linecap="round"/><line x1="141.0" y1="125.6" x2="142.1" y2="144.6" stroke="#b6c2cc" stroke-width="7" stroke-linecap="round"/><polygon points="149.5,134.1 133.5,135.0 138.0,181.3 150.0,180.7" fill="#b6c2cc" stroke="#182230" stroke-width="2" stroke-linejoin="round"/><ellipse cx="144.0" cy="181.0" rx="10" ry="7" fill="#637487" stroke="#182230" stroke-width="2"/><polygon points="149.8,100.4 147.6,90.8 148.1,106.2" fill="#f0d7c3" stroke="#182230" stroke-width="1.5" stroke-linejoin="round"/><polygon points="149.8,103.6 147.6,99.5 148.1,109.4" fill="#f0d7c3" stroke="#182230" stroke-width="1.5" stroke-linejoin="round"/><ellipse cx="148.7" cy="105.9" rx="21" ry="24" fill="#d2dbe1" stroke="#182230" stroke-width="2"/><ellipse cx="163.7" cy="108.1" rx="1.7" ry="2" fill="#182230"/><polygon points="167.2,110.1 171.9,115.6 165.3,116.9" fill="#d2dbe1" stroke="#182230" stroke-width="1"/><ellipse cx="150.7" cy="148.6" rx="6" ry="5" fill="#dfe4e8" stroke="#182230" stroke-width="1"/><rect x="146.7" y="145.6" width="8" height="14" rx="2" fill="#f5f1e3" stroke="#b8923a" stroke-width="1.2"/><polygon points="141.8,136.1 146.8,140.6 144.8,146.6 137.8,145.1 136.8,140.6" fill="#246a9e" stroke="#182230" stroke-width="1.2"/><line x1="163.4" y1="188.9" x2="167.7" y2="101.0" stroke="#182230" stroke-width="5.7" stroke-linecap="round"/><line x1="163.4" y1="188.9" x2="167.7" y2="101.0" stroke="#d8b25a" stroke-width="3.2" stroke-linecap="round"/><path d="M161.7,101.0 H173.7 M167.7,94.0 V107.0" stroke="#d8b25a" stroke-width="3" stroke-linecap="round"/><circle cx="167.7" cy="101.0" r="2.8" fill="#4aa0d8" stroke="#182230" stroke-width="1"/><line x1="141.8" y1="142.1" x2="145.0" y2="159.9" stroke="#182230" stroke-width="10" stroke-linecap="round"/><line x1="141.8" y1="142.1" x2="145.0" y2="159.9" stroke="#5ab6f0" stroke-width="7" stroke-linecap="round"/><ellipse cx="160.2" cy="162.2" rx="4" ry="5" fill="#5ab6f0" stroke="#182230" stroke-width="1.5"/><line x1="145.0" y1="159.9" x2="160.2" y2="162.2" stroke="#182230" stroke-width="9" stroke-linecap="round"/><line x1="145.0" y1="159.9" x2="160.2" y2="162.2" stroke="#5ab6f0" stroke-width="6" stroke-linecap="round"/><animate attributeName="display" values="inline;none;none;none;none;none" keyTimes="0.0000;0.2113;0.4225;0.5211;0.6197;0.7183" calcMode="discrete" dur="710ms" repeatCount="indefinite"/></g><g display="none"><ellipse cx="144.0" cy="242" rx="30" ry="6" fill="#0a0f15"/><line x1="142.6" y1="138.0" x2="159.7" y2="150.6" stroke="#182230" stroke-width="10" stroke-linecap="round"/><line x1="142.6" y1="138.0" x2="159.7" y2="150.6" stroke="#ee9d5a" stroke-width="7" stroke-linecap="round"/><line x1="159.7" y1="150.6" x2="153.7" y2="144.1" stroke="#182230" stroke-width="9" stroke-linecap="round"/><line x1="159.7" y1="150.6" x2="153.7" y2="144.1" stroke="#ee9d5a" stroke-width="6" stroke-linecap="round"/><line x1="144.0" y1="232.2" x2="154.9" y2="238.5" stroke="#182230" stroke-width="10" stroke-linecap="round"/><line x1="144.0" y1="232.2" x2="154.9" y2="238.5" stroke="#ee9d5a" stroke-width="7" stroke-linecap="round"/><line x1="152.2" y1="204.5" x2="144.0" y2="230.2" stroke="#182230" stroke-width="10" stroke-linecap="round"/><line x1="152.2" y1="204.5" x2="144.0" y2="230.2" stroke="#ee9d5a" stroke-width="7" stroke-linecap="round"/><line x1="144.0" y1="179.5" x2="152.2" y2="204.5" stroke="#182230" stroke-width="12" stroke-linecap="round"/><line x1="144.0" y1="179.5" x2="152.2" y2="204.5" stroke="#ee9d5a" stroke-width="9" stroke-linecap="round"/><ellipse cx="152.2" cy="204.5" rx="4" ry="4" fill="#e1e8ec" stroke="#182230" stroke-width="1.5"/><ellipse cx="151.3" cy="146.7" rx="6" ry="5" fill="#dfe4e8" stroke="#182230" stroke-width="1"/><rect x="147.3" y="143.7" width="8" height="14" rx="2" fill="#f5f1e3" stroke="#b8923a" stroke-width="1.2"/><ellipse cx="153.7" cy="144.1" rx="4" ry="5" fill="#ee9d5a" stroke="#182230" stroke-width="1.5"/><line x1="144.0" y1="182.5" x2="152.2" y2="206.6" stroke="#182230" stroke-width="12" stroke-linecap="round"/><line x1="144.0" y1="182.5" x2="152.2" y2="206.6" stroke="#5ab6f0" stroke-width="9" stroke-linecap="round"/><line x1="152.2" y1="206.6" x2="144.0" y2="233.8" stroke="#182230" stroke-width="10" stroke-linecap="round"/><line x1="152.2" y1="206.6" x2="144.0" y2="233.8" stroke="#5ab6f0" stroke-width="7" stroke-linecap="round"/><line x1="144.0" y1="235.8" x2="154.9" y2="241.5" stroke="#182230" stroke-width="10" stroke-linecap="round"/><line x1="144.0" y1="235.8" x2="154.9" y2="241.5" stroke="#5ab6f0" stroke-width="7" stroke-linecap="round"/><ellipse cx="152.2" cy="206.6" rx="4" ry="4" fill="#e1e8ec" stroke="#182230" stroke-width="1.5"/><line x1="142.1" y1="125.5" x2="142.7" y2="144.5" stroke="#182230" stroke-width="10" stroke-linecap="round"/><line x1="142.1" y1="125.5" x2="142.7" y2="144.5" stroke="#b6c2cc" stroke-width="7" stroke-linecap="round"/><polygon points="150.4,134.2 134.4,134.8 138.0,181.2 150.0,180.8" fill="#b6c2cc" stroke="#182230" stroke-width="2" stroke-linejoin="round"/><ellipse cx="144.0" cy="181.0" rx="10" ry="7" fill="#637487" stroke="#182230" stroke-width="2"/><polygon points="150.8,100.4 148.6,90.8 149.2,106.1" fill="#f0d7c3" stroke="#182230" stroke-width="1.5" stroke-linejoin="round"/><polygon points="150.8,103.6 148.6,99.4 149.2,109.4" fill="#f0d7c3" stroke="#182230" stroke-width="1.5" stroke-linejoin="round"/><ellipse cx="149.7" cy="105.8" rx="21" ry="24" fill="#d2dbe1" stroke="#182230" stroke-width="2"/><ellipse cx="164.7" cy="108.0" rx="1.7" ry="2" fill="#182230"/><polygon points="168.3,110.1 172.9,115.6 166.3,116.8" fill="#d2dbe1" stroke="#182230" stroke-width="1"/><ellipse cx="151.3" cy="148.7" rx="6" ry="5" fill="#dfe4e8" stroke="#182230" stroke-width="1"/><rect x="147.3" y="145.7" width="8" height="14" rx="2" fill="#f5f1e3" stroke="#b8923a" stroke-width="1.2"/><polygon points="142.6,136.1 147.6,140.6 145.6,146.6 138.6,145.1 137.6,140.6" fill="#246a9e" stroke="#182230" stroke-width="1.2"/><line x1="164.1" y1="188.8" x2="168.5" y2="101.0" stroke="#182230" stroke-width="5.7" stroke-linecap="round"/><line x1="164.1" y1="188.8" x2="168.5" y2="101.0" stroke="#d8b25a" stroke-width="3.2" stroke-linecap="round"/><path d="M162.5,101.0 H174.5 M168.5,94.0 V107.0" stroke="#d8b25a" stroke-width="3" stroke-linecap="round"/><circle cx="168.5" cy="101.0" r="2.8" fill="#4aa0d8" stroke="#182230" stroke-width="1"/><line x1="142.6" y1="142.1" x2="145.8" y2="159.9" stroke="#182230" stroke-width="10" stroke-linecap="round"/><line x1="142.6" y1="142.1" x2="145.8" y2="159.9" stroke="#5ab6f0" stroke-width="7" stroke-linecap="round"/><ellipse cx="161.0" cy="162.2" rx="4" ry="5" fill="#5ab6f0" stroke="#182230" stroke-width="1.5"/><line x1="145.8" y1="159.9" x2="161.0" y2="162.2" stroke="#182230" stroke-width="9" stroke-linecap="round"/><line x1="145.8" y1="159.9" x2="161.0" y2="162.2" stroke="#5ab6f0" stroke-width="6" stroke-linecap="round"/><animate attributeName="display" values="none;inline;none;none;none;none" keyTimes="0.0000;0.2113;0.4225;0.5211;0.6197;0.7183" calcMode="discrete" dur="710ms" repeatCount="indefinite"/></g><g display="none"><ellipse cx="144.0" cy="242" rx="30" ry="6" fill="#0a0f15"/><line x1="142.8" y1="137.9" x2="158.3" y2="151.0" stroke="#182230" stroke-width="10" stroke-linecap="round"/><line x1="142.8" y1="137.9" x2="158.3" y2="151.0" stroke="#ee9d5a" stroke-width="7" stroke-linecap="round"/><line x1="158.3" y1="151.0" x2="154.4" y2="150.7" stroke="#182230" stroke-width="9" stroke-linecap="round"/><line x1="158.3" y1="151.0" x2="154.4" y2="150.7" stroke="#ee9d5a" stroke-width="6" stroke-linecap="round"/><line x1="144.0" y1="232.2" x2="154.9" y2="238.5" stroke="#182230" stroke-width="10" stroke-linecap="round"/><line x1="144.0" y1="232.2" x2="154.9" y2="238.5" stroke="#ee9d5a" stroke-width="7" stroke-linecap="round"/><line x1="152.2" y1="204.5" x2="144.0" y2="230.2" stroke="#182230" stroke-width="10" stroke-linecap="round"/><line x1="152.2" y1="204.5" x2="144.0" y2="230.2" stroke="#ee9d5a" stroke-width="7" stroke-linecap="round"/><line x1="144.0" y1="179.5" x2="152.2" y2="204.5" stroke="#182230" stroke-width="12" stroke-linecap="round"/><line x1="144.0" y1="179.5" x2="152.2" y2="204.5" stroke="#ee9d5a" stroke-width="9" stroke-linecap="round"/><ellipse cx="152.2" cy="204.5" rx="4" ry="4" fill="#e1e8ec" stroke="#182230" stroke-width="1.5"/><ellipse cx="151.5" cy="146.8" rx="6" ry="5" fill="#dfe4e8" stroke="#182230" stroke-width="1"/><rect x="147.5" y="143.8" width="8" height="14" rx="2" fill="#f5f1e3" stroke="#b8923a" stroke-width="1.2"/><ellipse cx="154.4" cy="150.7" rx="4" ry="5" fill="#ee9d5a" stroke="#182230" stroke-width="1.5"/><line x1="144.0" y1="182.5" x2="152.2" y2="206.6" stroke="#182230" stroke-width="12" stroke-linecap="round"/><line x1="144.0" y1="182.5" x2="152.2" y2="206.6" stroke="#5ab6f0" stroke-width="9" stroke-linecap="round"/><line x1="152.2" y1="206.6" x2="144.0" y2="233.8" stroke="#182230" stroke-width="10" stroke-linecap="round"/><line x1="152.2" y1="206.6" x2="144.0" y2="233.8" stroke="#5ab6f0" stroke-width="7" stroke-linecap="round"/><line x1="144.0" y1="235.8" x2="154.9" y2="241.5" stroke="#182230" stroke-width="10" stroke-linecap="round"/><line x1="144.0" y1="235.8" x2="154.9" y2="241.5" stroke="#5ab6f0" stroke-width="7" stroke-linecap="round"/><ellipse cx="152.2" cy="206.6" rx="4" ry="4" fill="#e1e8ec" stroke="#182230" stroke-width="1.5"/><line x1="142.4" y1="125.5" x2="142.9" y2="144.5" stroke="#182230" stroke-width="10" stroke-linecap="round"/><line x1="142.4" y1="125.5" x2="142.9" y2="144.5" stroke="#b6c2cc" stroke-width="7" stroke-linecap="round"/><polygon points="150.6,134.3 134.6,134.8 138.0,181.2 150.0,180.8" fill="#b6c2cc" stroke="#182230" stroke-width="2" stroke-linejoin="round"/><ellipse cx="144.0" cy="181.0" rx="10" ry="7" fill="#637487" stroke="#182230" stroke-width="2"/><polygon points="150.1,100.1 147.6,90.6 148.7,105.9" fill="#f0d7c3" stroke="#182230" stroke-width="1.5" stroke-linejoin="round"/><polygon points="150.1,103.3 147.6,99.3 148.7,109.2" fill="#f0d7c3" stroke="#182230" stroke-width="1.5" stroke-linejoin="round"/><ellipse cx="149.2" cy="105.6" rx="21" ry="24" fill="#d2dbe1" stroke="#182230" stroke-width="2"/><ellipse cx="164.2" cy="107.1" rx="1.7" ry="2" fill="#182230"/><polygon points="167.9,109.1 172.8,114.3 166.2,115.9" fill="#d2dbe1" stroke="#182230" stroke-width="1"/><ellipse cx="151.5" cy="148.8" rx="6" ry="5" fill="#dfe4e8" stroke="#182230" stroke-width="1"/><rect x="147.5" y="145.8" width="8" height="14" rx="2" fill="#f5f1e3" stroke="#b8923a" stroke-width="1.2"/><polygon points="142.8,136.1 147.8,140.6 145.8,146.6 138.8,145.1 137.8,140.6" fill="#246a9e" stroke="#182230" stroke-width="1.2"/><line x1="164.1" y1="189.2" x2="168.4" y2="101.3" stroke="#182230" stroke-width="5.7" stroke-linecap="round"/><line x1="164.1" y1="189.2" x2="168.4" y2="101.3" stroke="#d8b25a" stroke-width="3.2" stroke-linecap="round"/><path d="M162.4,101.3 H174.4 M168.4,94.3 V107.3" stroke="#d8b25a" stroke-width="3" stroke-linecap="round"/><circle cx="168.4" cy="101.3" r="2.8" fill="#4aa0d8" stroke="#182230" stroke-width="1"/><line x1="142.8" y1="142.1" x2="145.8" y2="159.9" stroke="#182230" stroke-width="10" stroke-linecap="round"/><line x1="142.8" y1="142.1" x2="145.8" y2="159.9" stroke="#5ab6f0" stroke-width="7" stroke-linecap="round"/><ellipse cx="160.9" cy="162.4" rx="4" ry="5" fill="#5ab6f0" stroke="#182230" stroke-width="1.5"/><line x1="145.8" y1="159.9" x2="160.9" y2="162.4" stroke="#182230" stroke-width="9" stroke-linecap="round"/><line x1="145.8" y1="159.9" x2="160.9" y2="162.4" stroke="#5ab6f0" stroke-width="6" stroke-linecap="round"/><animate attributeName="display" values="none;none;inline;none;none;none" keyTimes="0.0000;0.2113;0.4225;0.5211;0.6197;0.7183" calcMode="discrete" dur="710ms" repeatCount="indefinite"/></g><g display="none"><ellipse cx="144.0" cy="242" rx="30" ry="6" fill="#0a0f15"/><line x1="143.3" y1="137.9" x2="154.7" y2="152.2" stroke="#182230" stroke-width="10" stroke-linecap="round"/><line x1="143.3" y1="137.9" x2="154.7" y2="152.2" stroke="#ee9d5a" stroke-width="7" stroke-linecap="round"/><line x1="154.7" y1="152.2" x2="153.5" y2="164.0" stroke="#182230" stroke-width="9" stroke-linecap="round"/><line x1="154.7" y1="152.2" x2="153.5" y2="164.0" stroke="#ee9d5a" stroke-width="6" stroke-linecap="round"/><line x1="144.0" y1="232.2" x2="154.9" y2="238.5" stroke="#182230" stroke-width="10" stroke-linecap="round"/><line x1="144.0" y1="232.2" x2="154.9" y2="238.5" stroke="#ee9d5a" stroke-width="7" stroke-linecap="round"/><line x1="152.2" y1="204.5" x2="144.0" y2="230.2" stroke="#182230" stroke-width="10" stroke-linecap="round"/><line x1="152.2" y1="204.5" x2="144.0" y2="230.2" stroke="#ee9d5a" stroke-width="7" stroke-linecap="round"/><ellipse cx="153.5" cy="164.0" rx="4" ry="5" fill="#ee9d5a" stroke="#182230" stroke-width="1.5"/><line x1="144.0" y1="179.5" x2="152.2" y2="204.5" stroke="#182230" stroke-width="12" stroke-linecap="round"/><line x1="144.0" y1="179.5" x2="152.2" y2="204.5" stroke="#ee9d5a" stroke-width="9" stroke-linecap="round"/><ellipse cx="152.2" cy="204.5" rx="4" ry="4" fill="#e1e8ec" stroke="#182230" stroke-width="1.5"/><ellipse cx="151.9" cy="146.9" rx="6" ry="5" fill="#dfe4e8" stroke="#182230" stroke-width="1"/><rect x="147.9" y="143.9" width="8" height="14" rx="2" fill="#f5f1e3" stroke="#b8923a" stroke-width="1.2"/><line x1="144.0" y1="182.5" x2="152.2" y2="206.6" stroke="#182230" stroke-width="12" stroke-linecap="round"/><line x1="144.0" y1="182.5" x2="152.2" y2="206.6" stroke="#5ab6f0" stroke-width="9" stroke-linecap="round"/><line x1="152.2" y1="206.6" x2="144.0" y2="233.8" stroke="#182230" stroke-width="10" stroke-linecap="round"/><line x1="152.2" y1="206.6" x2="144.0" y2="233.8" stroke="#5ab6f0" stroke-width="7" stroke-linecap="round"/><line x1="144.0" y1="235.8" x2="154.9" y2="241.5" stroke="#182230" stroke-width="10" stroke-linecap="round"/><line x1="144.0" y1="235.8" x2="154.9" y2="241.5" stroke="#5ab6f0" stroke-width="7" stroke-linecap="round"/><ellipse cx="152.2" cy="206.6" rx="4" ry="4" fill="#e1e8ec" stroke="#182230" stroke-width="1.5"/><line x1="143.0" y1="125.5" x2="143.4" y2="144.5" stroke="#182230" stroke-width="10" stroke-linecap="round"/><line x1="143.0" y1="125.5" x2="143.4" y2="144.5" stroke="#b6c2cc" stroke-width="7" stroke-linecap="round"/><polygon points="151.2,134.4 135.2,134.6 138.0,181.1 150.0,180.9" fill="#b6c2cc" stroke="#182230" stroke-width="2" stroke-linejoin="round"/><ellipse cx="144.0" cy="181.0" rx="10" ry="7" fill="#637487" stroke="#182230" stroke-width="2"/><polygon points="148.4,99.6 145.3,90.4 147.6,105.6" fill="#f0d7c3" stroke="#182230" stroke-width="1.5" stroke-linejoin="round"/><polygon points="148.4,102.9 145.3,99.1 147.6,108.8" fill="#f0d7c3" stroke="#182230" stroke-width="1.5" stroke-linejoin="round"/><ellipse cx="147.9" cy="105.2" rx="21" ry="24" fill="#d2dbe1" stroke="#182230" stroke-width="2"/><ellipse cx="163.0" cy="105.3" rx="1.7" ry="2" fill="#182230"/><polygon points="166.8,106.9 172.2,111.7 165.9,113.8" fill="#d2dbe1" stroke="#182230" stroke-width="1"/><ellipse cx="151.9" cy="148.8" rx="6" ry="5" fill="#dfe4e8" stroke="#182230" stroke-width="1"/><rect x="147.9" y="145.8" width="8" height="14" rx="2" fill="#f5f1e3" stroke="#b8923a" stroke-width="1.2"/><polygon points="143.3,136.1 148.3,140.6 146.3,146.6 139.3,145.1 138.3,140.6" fill="#246a9e" stroke="#182230" stroke-width="1.2"/><line x1="163.9" y1="189.8" x2="168.3" y2="101.9" stroke="#182230" stroke-width="5.7" stroke-linecap="round"/><line x1="163.9" y1="189.8" x2="168.3" y2="101.9" stroke="#d8b25a" stroke-width="3.2" stroke-linecap="round"/><path d="M162.3,101.9 H174.3 M168.3,94.9 V107.9" stroke="#d8b25a" stroke-width="3" stroke-linecap="round"/><circle cx="168.3" cy="101.9" r="2.8" fill="#4aa0d8" stroke="#182230" stroke-width="1"/><line x1="143.3" y1="142.1" x2="145.8" y2="160.0" stroke="#182230" stroke-width="10" stroke-linecap="round"/><line x1="143.3" y1="142.1" x2="145.8" y2="160.0" stroke="#5ab6f0" stroke-width="7" stroke-linecap="round"/><ellipse cx="160.8" cy="163.0" rx="4" ry="5" fill="#5ab6f0" stroke="#182230" stroke-width="1.5"/><line x1="145.8" y1="160.0" x2="160.8" y2="163.0" stroke="#182230" stroke-width="9" stroke-linecap="round"/><line x1="145.8" y1="160.0" x2="160.8" y2="163.0" stroke="#5ab6f0" stroke-width="6" stroke-linecap="round"/><animate attributeName="display" values="none;none;none;inline;none;none" keyTimes="0.0000;0.2113;0.4225;0.5211;0.6197;0.7183" calcMode="discrete" dur="710ms" repeatCount="indefinite"/></g><g display="none"><ellipse cx="144.0" cy="242" rx="30" ry="6" fill="#0a0f15"/><line x1="148.3" y1="155.7" x2="148.6" y2="172.5" stroke="#182230" stroke-width="9" stroke-linecap="round"/><line x1="148.3" y1="155.7" x2="148.6" y2="172.5" stroke="#ee9d5a" stroke-width="6" stroke-linecap="round"/><line x1="143.8" y1="137.9" x2="148.3" y2="155.7" stroke="#182230" stroke-width="10" stroke-linecap="round"/><line x1="143.8" y1="137.9" x2="148.3" y2="155.7" stroke="#ee9d5a" stroke-width="7" stroke-linecap="round"/><ellipse cx="148.6" cy="172.5" rx="4" ry="5" fill="#ee9d5a" stroke="#182230" stroke-width="1.5"/><line x1="144.0" y1="232.2" x2="154.9" y2="238.5" stroke="#182230" stroke-width="10" stroke-linecap="round"/><line x1="144.0" y1="232.2" x2="154.9" y2="238.5" stroke="#ee9d5a" stroke-width="7" stroke-linecap="round"/><line x1="152.2" y1="204.5" x2="144.0" y2="230.2" stroke="#182230" stroke-width="10" stroke-linecap="round"/><line x1="152.2" y1="204.5" x2="144.0" y2="230.2" stroke="#ee9d5a" stroke-width="7" stroke-linecap="round"/><line x1="144.0" y1="179.5" x2="152.2" y2="204.5" stroke="#182230" stroke-width="12" stroke-linecap="round"/><line x1="144.0" y1="179.5" x2="152.2" y2="204.5" stroke="#ee9d5a" stroke-width="9" stroke-linecap="round"/><ellipse cx="152.2" cy="204.5" rx="4" ry="4" fill="#e1e8ec" stroke="#182230" stroke-width="1.5"/><ellipse cx="152.3" cy="147.0" rx="6" ry="5" fill="#dfe4e8" stroke="#182230" stroke-width="1"/><rect x="148.3" y="144.0" width="8" height="14" rx="2" fill="#f5f1e3" stroke="#b8923a" stroke-width="1.2"/><line x1="144.0" y1="182.5" x2="152.2" y2="206.6" stroke="#182230" stroke-width="12" stroke-linecap="round"/><line x1="144.0" y1="182.5" x2="152.2" y2="206.6" stroke="#5ab6f0" stroke-width="9" stroke-linecap="round"/><line x1="152.2" y1="206.6" x2="144.0" y2="233.8" stroke="#182230" stroke-width="10" stroke-linecap="round"/><line x1="152.2" y1="206.6" x2="144.0" y2="233.8" stroke="#5ab6f0" stroke-width="7" stroke-linecap="round"/><line x1="144.0" y1="235.8" x2="154.9" y2="241.5" stroke="#182230" stroke-width="10" stroke-linecap="round"/><line x1="144.0" y1="235.8" x2="154.9" y2="241.5" stroke="#5ab6f0" stroke-width="7" stroke-linecap="round"/><ellipse cx="152.2" cy="206.6" rx="4" ry="4" fill="#e1e8ec" stroke="#182230" stroke-width="1.5"/><line x1="143.7" y1="125.5" x2="143.8" y2="144.5" stroke="#182230" stroke-width="10" stroke-linecap="round"/><line x1="143.7" y1="125.5" x2="143.8" y2="144.5" stroke="#b6c2cc" stroke-width="7" stroke-linecap="round"/><polygon points="151.7,134.5 135.7,134.5 138.0,181.0 150.0,181.0" fill="#b6c2cc" stroke="#182230" stroke-width="2" stroke-linejoin="round"/><ellipse cx="144.0" cy="181.0" rx="10" ry="7" fill="#637487" stroke="#182230" stroke-width="2"/><polygon points="146.8,99.4 143.0,90.5 146.5,105.4" fill="#f0d7c3" stroke="#182230" stroke-width="1.5" stroke-linejoin="round"/><polygon points="146.8,102.6 143.0,99.2 146.5,108.6" fill="#f0d7c3" stroke="#182230" stroke-width="1.5" stroke-linejoin="round"/><ellipse cx="146.6" cy="105.0" rx="21" ry="24" fill="#d2dbe1" stroke="#182230" stroke-width="2"/><ellipse cx="161.7" cy="103.7" rx="1.7" ry="2" fill="#182230"/><polygon points="165.6,104.9 171.4,109.1 165.3,111.8" fill="#d2dbe1" stroke="#182230" stroke-width="1"/><ellipse cx="152.3" cy="148.9" rx="6" ry="5" fill="#dfe4e8" stroke="#182230" stroke-width="1"/><rect x="148.3" y="145.9" width="8" height="14" rx="2" fill="#f5f1e3" stroke="#b8923a" stroke-width="1.2"/><polygon points="143.8,136.1 148.8,140.6 146.8,146.6 139.8,145.1 138.8,140.6" fill="#246a9e" stroke="#182230" stroke-width="1.2"/><line x1="163.8" y1="190.5" x2="168.2" y2="102.6" stroke="#182230" stroke-width="5.7" stroke-linecap="round"/><line x1="163.8" y1="190.5" x2="168.2" y2="102.6" stroke="#d8b25a" stroke-width="3.2" stroke-linecap="round"/><path d="M162.2,102.6 H174.2 M168.2,95.6 V108.6" stroke="#d8b25a" stroke-width="3" stroke-linecap="round"/><circle cx="168.2" cy="102.6" r="2.8" fill="#4aa0d8" stroke="#182230" stroke-width="1"/><line x1="143.8" y1="142.1" x2="145.9" y2="160.0" stroke="#182230" stroke-width="10" stroke-linecap="round"/><line x1="143.8" y1="142.1" x2="145.9" y2="160.0" stroke="#5ab6f0" stroke-width="7" stroke-linecap="round"/><ellipse cx="160.7" cy="163.5" rx="4" ry="5" fill="#5ab6f0" stroke="#182230" stroke-width="1.5"/><line x1="145.9" y1="160.0" x2="160.7" y2="163.5" stroke="#182230" stroke-width="9" stroke-linecap="round"/><line x1="145.9" y1="160.0" x2="160.7" y2="163.5" stroke="#5ab6f0" stroke-width="6" stroke-linecap="round"/><animate attributeName="display" values="none;none;none;none;inline;none" keyTimes="0.0000;0.2113;0.4225;0.5211;0.6197;0.7183" calcMode="discrete" dur="710ms" repeatCount="indefinite"/></g><g display="none"><ellipse cx="144.0" cy="242" rx="30" ry="6" fill="#0a0f15"/><line x1="145.7" y1="155.8" x2="147.8" y2="173.1" stroke="#182230" stroke-width="9" stroke-linecap="round"/><line x1="145.7" y1="155.8" x2="147.8" y2="173.1" stroke="#ee9d5a" stroke-width="6" stroke-linecap="round"/><ellipse cx="147.8" cy="173.1" rx="4" ry="5" fill="#ee9d5a" stroke="#182230" stroke-width="1.5"/><line x1="144.0" y1="137.9" x2="145.7" y2="155.8" stroke="#182230" stroke-width="10" stroke-linecap="round"/><line x1="144.0" y1="137.9" x2="145.7" y2="155.8" stroke="#ee9d5a" stroke-width="7" stroke-linecap="round"/><line x1="144.0" y1="232.2" x2="154.9" y2="238.5" stroke="#182230" stroke-width="10" stroke-linecap="round"/><line x1="144.0" y1="232.2" x2="154.9" y2="238.5" stroke="#ee9d5a" stroke-width="7" stroke-linecap="round"/><line x1="152.2" y1="204.5" x2="144.0" y2="230.2" stroke="#182230" stroke-width="10" stroke-linecap="round"/><line x1="152.2" y1="204.5" x2="144.0" y2="230.2" stroke="#ee9d5a" stroke-width="7" stroke-linecap="round"/><line x1="144.0" y1="179.5" x2="152.2" y2="204.5" stroke="#182230" stroke-width="12" stroke-linecap="round"/><line x1="144.0" y1="179.5" x2="152.2" y2="204.5" stroke="#ee9d5a" stroke-width="9" stroke-linecap="round"/><ellipse cx="152.2" cy="204.5" rx="4" ry="4" fill="#e1e8ec" stroke="#182230" stroke-width="1.5"/><ellipse cx="152.5" cy="147.0" rx="6" ry="5" fill="#dfe4e8" stroke="#182230" stroke-width="1"/><rect x="148.5" y="144.0" width="8" height="14" rx="2" fill="#f5f1e3" stroke="#b8923a" stroke-width="1.2"/><line x1="144.0" y1="182.5" x2="152.2" y2="206.6" stroke="#182230" stroke-width="12" stroke-linecap="round"/><line x1="144.0" y1="182.5" x2="152.2" y2="206.6" stroke="#5ab6f0" stroke-width="9" stroke-linecap="round"/><line x1="152.2" y1="206.6" x2="144.0" y2="233.8" stroke="#182230" stroke-width="10" stroke-linecap="round"/><line x1="152.2" y1="206.6" x2="144.0" y2="233.8" stroke="#5ab6f0" stroke-width="7" stroke-linecap="round"/><line x1="144.0" y1="235.8" x2="154.9" y2="241.5" stroke="#182230" stroke-width="10" stroke-linecap="round"/><line x1="144.0" y1="235.8" x2="154.9" y2="241.5" stroke="#5ab6f0" stroke-width="7" stroke-linecap="round"/><ellipse cx="152.2" cy="206.6" rx="4" ry="4" fill="#e1e8ec" stroke="#182230" stroke-width="1.5"/><line x1="144.0" y1="125.5" x2="144.0" y2="144.5" stroke="#182230" stroke-width="10" stroke-linecap="round"/><line x1="144.0" y1="125.5" x2="144.0" y2="144.5" stroke="#b6c2cc" stroke-width="7" stroke-linecap="round"/><polygon points="152.0,134.5 136.0,134.5 138.0,181.0 150.0,181.0" fill="#b6c2cc" stroke="#182230" stroke-width="2" stroke-linejoin="round"/><ellipse cx="144.0" cy="181.0" rx="10" ry="7" fill="#637487" stroke="#182230" stroke-width="2"/><polygon points="146.0,99.4 142.0,90.7 146.0,105.4" fill="#f0d7c3" stroke="#182230" stroke-width="1.5" stroke-linejoin="round"/><polygon points="146.0,102.6 142.0,99.3 146.0,108.6" fill="#f0d7c3" stroke="#182230" stroke-width="1.5" stroke-linejoin="round"/><ellipse cx="146.0" cy="105.0" rx="21" ry="24" fill="#d2dbe1" stroke="#182230" stroke-width="2"/><ellipse cx="161.0" cy="103.0" rx="1.7" ry="2" fill="#182230"/><polygon points="165.0,104.0 171.0,108.0 165.0,111.0" fill="#d2dbe1" stroke="#182230" stroke-width="1"/><ellipse cx="152.5" cy="149.0" rx="6" ry="5" fill="#dfe4e8" stroke="#182230" stroke-width="1"/><rect x="148.5" y="146.0" width="8" height="14" rx="2" fill="#f5f1e3" stroke="#b8923a" stroke-width="1.2"/><polygon points="144.0,136.1 149.0,140.6 147.0,146.6 140.0,145.1 139.0,140.6" fill="#246a9e" stroke="#182230" stroke-width="1.2"/><line x1="163.7" y1="190.8" x2="168.1" y2="102.9" stroke="#182230" stroke-width="5.7" stroke-linecap="round"/><line x1="163.7" y1="190.8" x2="168.1" y2="102.9" stroke="#d8b25a" stroke-width="3.2" stroke-linecap="round"/><path d="M162.1,102.9 H174.1 M168.1,95.9 V108.9" stroke="#d8b25a" stroke-width="3" stroke-linecap="round"/><circle cx="168.1" cy="102.9" r="2.8" fill="#4aa0d8" stroke="#182230" stroke-width="1"/><line x1="144.0" y1="142.1" x2="145.9" y2="160.0" stroke="#182230" stroke-width="10" stroke-linecap="round"/><line x1="144.0" y1="142.1" x2="145.9" y2="160.0" stroke="#5ab6f0" stroke-width="7" stroke-linecap="round"/><ellipse cx="160.7" cy="163.8" rx="4" ry="5" fill="#5ab6f0" stroke="#182230" stroke-width="1.5"/><line x1="145.9" y1="160.0" x2="160.7" y2="163.8" stroke="#182230" stroke-width="9" stroke-linecap="round"/><line x1="145.9" y1="160.0" x2="160.7" y2="163.8" stroke="#5ab6f0" stroke-width="6" stroke-linecap="round"/><animate attributeName="display" values="none;none;none;none;none;inline" keyTimes="0.0000;0.2113;0.4225;0.5211;0.6197;0.7183" calcMode="discrete" dur="710ms" repeatCount="indefinite"/></g></g></svg>
